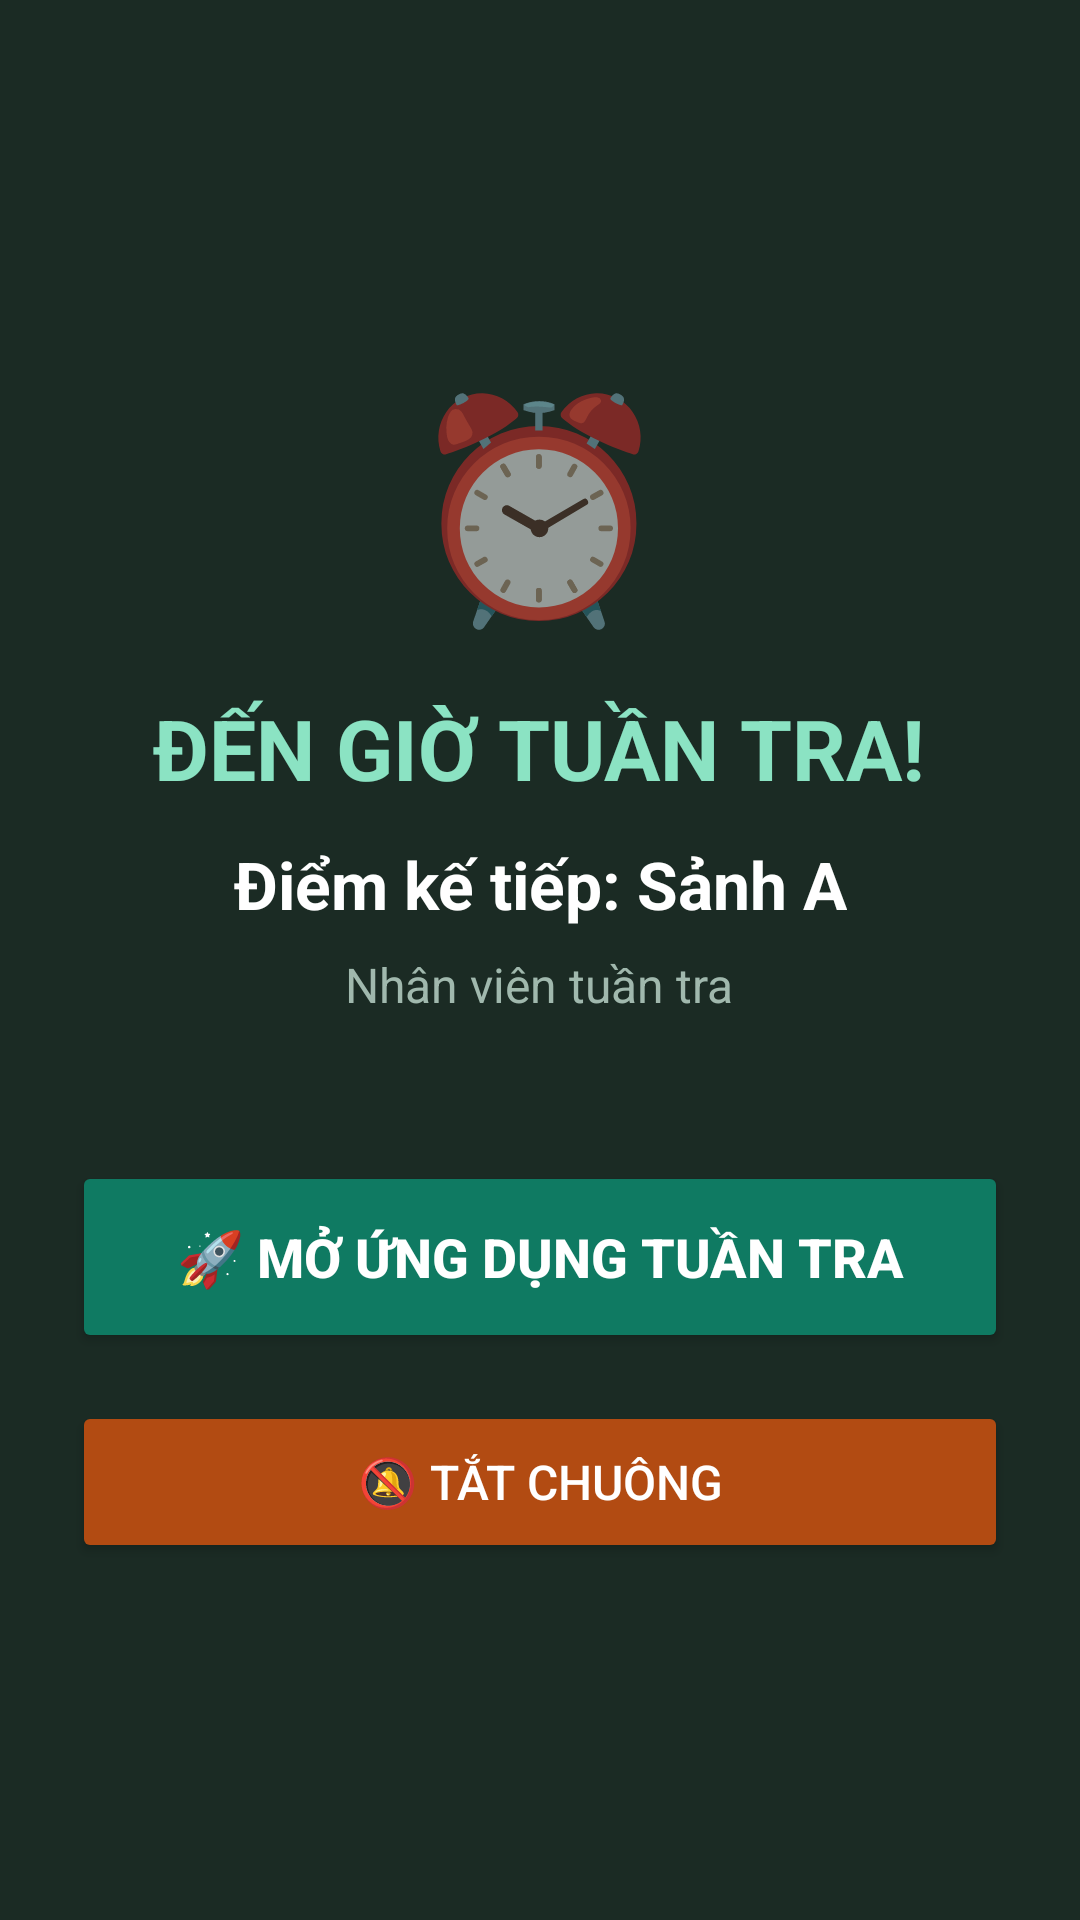

Write the Android layout XML for this screen, with the resource values it uses.
<!-- AndroidManifest.xml: activity theme Theme.TuanTraWB.Alert -->
<!-- res/layout/activity_alarm_alert.xml -->
<?xml version="1.0" encoding="utf-8"?>
<LinearLayout xmlns:android="http://schemas.android.com/apk/res/android"
    android:layout_width="match_parent"
    android:layout_height="match_parent"
    android:background="#1B2B24"
    android:gravity="center"
    android:orientation="vertical"
    android:padding="24dp">

    <TextView
        android:id="@+id/tvAlarmIcon"
        android:layout_width="wrap_content"
        android:layout_height="wrap_content"
        android:text="⏰"
        android:textSize="72sp" />

    <TextView
        android:id="@+id/tvAlertHeader"
        android:layout_width="wrap_content"
        android:layout_height="wrap_content"
        android:layout_marginTop="16dp"
        android:gravity="center"
        android:text="ĐẾN GIỜ TUẦN TRA!"
        android:textColor="#8BE3C3"
        android:textSize="28sp"
        android:textStyle="bold" />

    <TextView
        android:id="@+id/tvNextPoint"
        android:layout_width="wrap_content"
        android:layout_height="wrap_content"
        android:layout_marginTop="12dp"
        android:gravity="center"
        android:text="Điểm kế tiếp: Sảnh A"
        android:textColor="#FFFFFF"
        android:textSize="22sp"
        android:textStyle="bold" />

    <TextView
        android:id="@+id/tvStaffName"
        android:layout_width="wrap_content"
        android:layout_height="wrap_content"
        android:layout_marginTop="8dp"
        android:gravity="center"
        android:text="Nhân viên tuần tra"
        android:textColor="#A0B8AD"
        android:textSize="16sp" />

    <Space
        android:layout_width="match_parent"
        android:layout_height="48dp" />

    
    <Button
        android:id="@+id/btnOpenApp"
        android:layout_width="match_parent"
        android:layout_height="64dp"
        android:backgroundTint="#0F7A62"
        android:text="🚀 MỞ ỨNG DỤNG TUẦN TRA"
        android:textColor="#FFFFFF"
        android:textSize="18sp"
        android:textStyle="bold" />

    
    <Button
        android:id="@+id/btnDismiss"
        android:layout_width="match_parent"
        android:layout_height="54dp"
        android:layout_marginTop="16dp"
        android:backgroundTint="#B24B12"
        android:text="🔕 Tắt Chuông"
        android:textColor="#FFFFFF"
        android:textSize="16sp" />

</LinearLayout>
<!-- resources referenced by this layout -->
<resources>
  <style name="Theme.TuanTraWB.Alert" parent="Theme.MaterialComponents.DayNight.NoActionBar">
          <item name="android:windowBackground">@color/warn_bg</item>
          <item name="android:statusBarColor">@color/warn</item>
          <item name="android:navigationBarColor">@color/warn_bg</item>
      </style>
  <color name="warn_bg">#F9E3D2</color>
  <color name="warn">#B24B12</color>
</resources>
